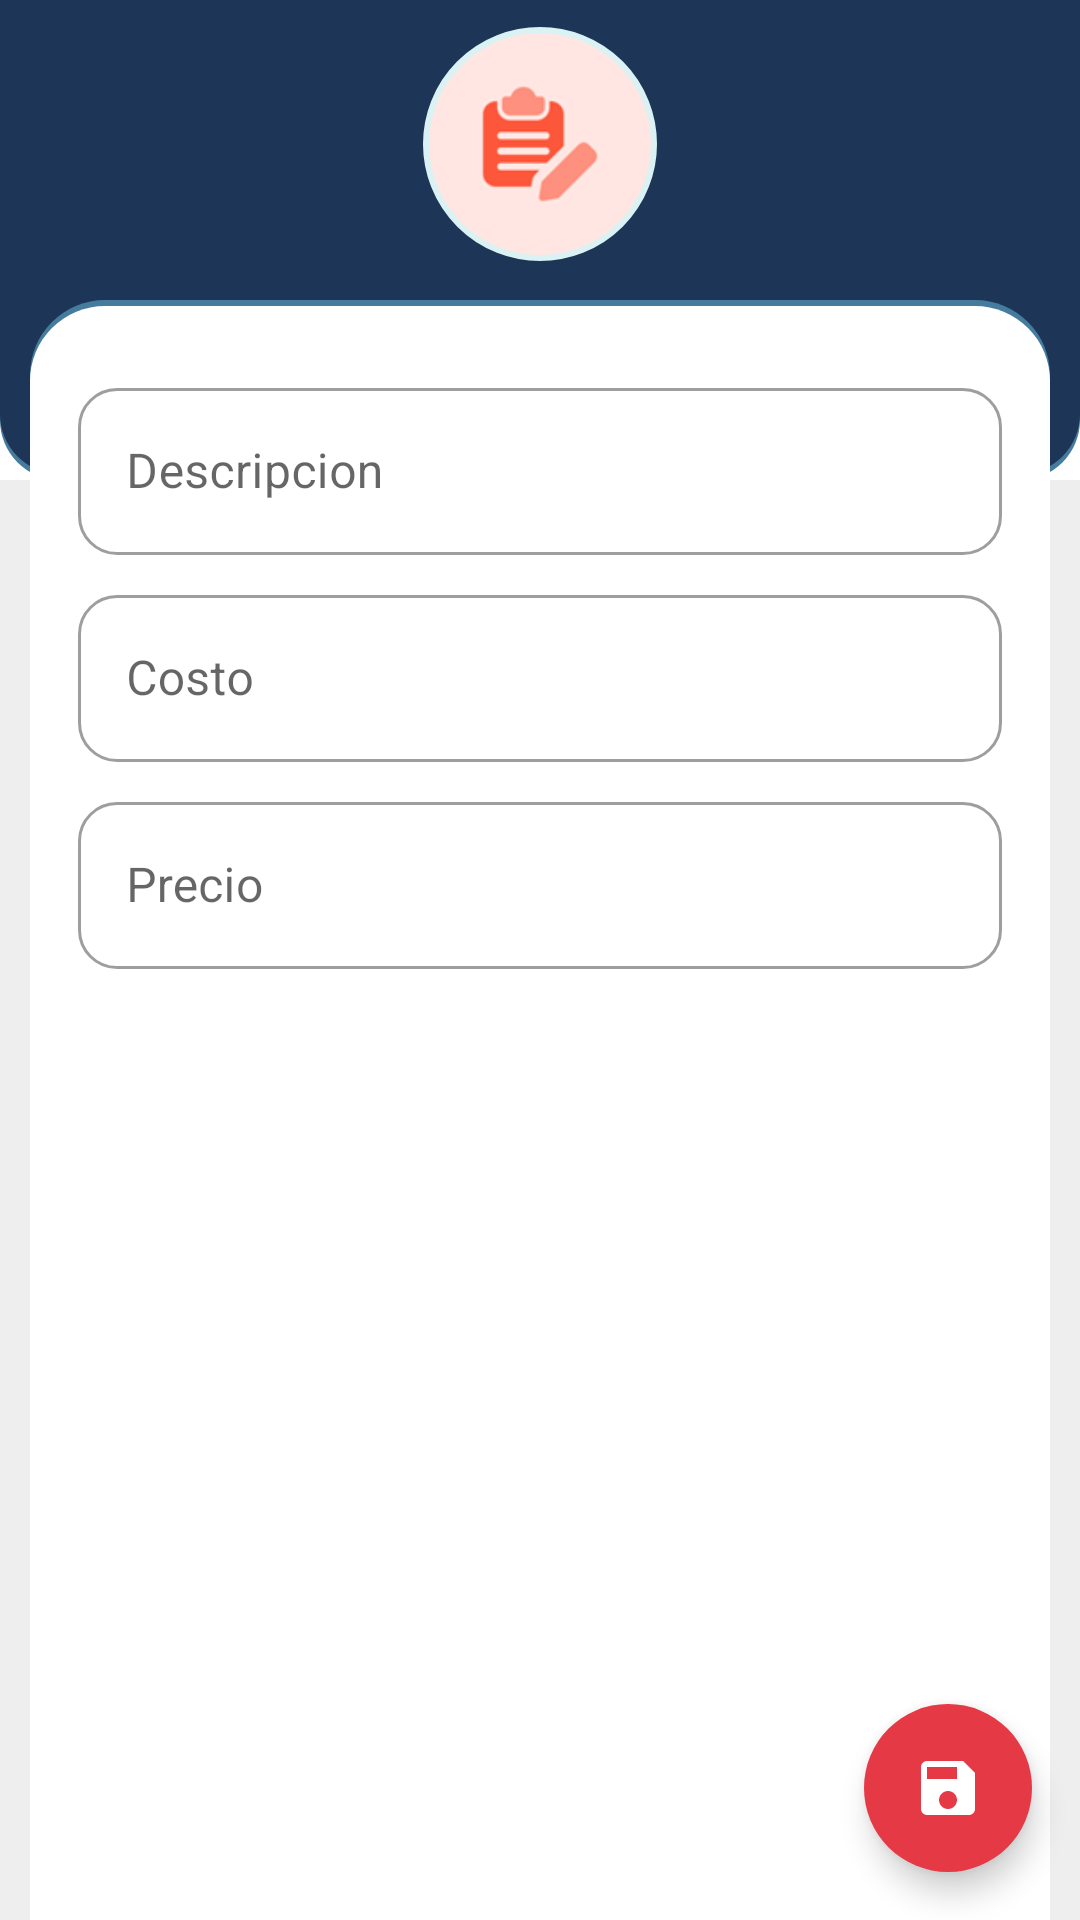

Layout XML and referenced resources for this Android screen:
<!-- AndroidManifest.xml: application theme Theme.RoomMaestroDetalle -->
<!-- res/layout/fragment_operacion_producto.xml -->
<?xml version="1.0" encoding="utf-8"?>
<androidx.coordinatorlayout.widget.CoordinatorLayout xmlns:android="http://schemas.android.com/apk/res/android"
    xmlns:app="http://schemas.android.com/apk/res-auto"
    xmlns:tools="http://schemas.android.com/tools"
    android:layout_width="match_parent"
    android:layout_height="match_parent"
    android:background="@color/colorFondoVentana"
    tools:context=".ui.fragment.OperacionProductoFragment">

    <include layout="@layout/layout_editar" />

    <ScrollView
        android:id="@+id/scrollView2"
        android:layout_width="match_parent"
        android:layout_height="match_parent"
        android:layout_marginRight="10dp"
        android:layout_marginLeft="10dp"
        android:layout_marginTop="100dp"
        android:background="@drawable/background_rounded_container_body"
        app:layout_constraintBottom_toBottomOf="parent"
        app:layout_constraintEnd_toEndOf="parent"
        app:layout_constraintStart_toStartOf="parent"
        app:layout_constraintTop_toTopOf="parent">

        <androidx.constraintlayout.widget.ConstraintLayout
            android:layout_width="match_parent"
            android:layout_height="wrap_content"
            android:layout_marginTop="16dp"
            android:paddingBottom="95dp">

            <com.google.android.material.textfield.TextInputLayout
                android:id="@+id/til_descripcion"
                style="@style/Widget.MaterialComponents.TextInputLayout.OutlinedBox"
                android:layout_width="match_parent"
                android:layout_height="wrap_content"
                android:layout_marginStart="16dp"
                android:layout_marginTop="8dp"
                android:layout_marginEnd="16dp"
                app:boxCornerRadiusBottomEnd="13dp"
                app:boxCornerRadiusBottomStart="13dp"
                app:boxCornerRadiusTopEnd="13dp"
                app:boxCornerRadiusTopStart="13dp"
                app:layout_constraintEnd_toEndOf="parent"
                app:layout_constraintStart_toStartOf="parent"
                app:layout_constraintTop_toTopOf="parent">

                <com.google.android.material.textfield.TextInputEditText
                    android:id="@+id/et_descripcion"
                    android:layout_width="match_parent"
                    android:layout_height="wrap_content"
                    android:hint="@string/descripcion" />
            </com.google.android.material.textfield.TextInputLayout>

            <com.google.android.material.textfield.TextInputLayout
                android:id="@+id/til_costo"
                style="@style/Widget.MaterialComponents.TextInputLayout.OutlinedBox"
                android:layout_width="match_parent"
                android:layout_height="wrap_content"
                android:layout_marginStart="16dp"
                android:layout_marginTop="8dp"
                android:layout_marginEnd="16dp"
                app:boxCornerRadiusBottomEnd="13dp"
                app:boxCornerRadiusBottomStart="13dp"
                app:boxCornerRadiusTopEnd="13dp"
                app:boxCornerRadiusTopStart="13dp"
                app:layout_constraintEnd_toEndOf="parent"
                app:layout_constraintStart_toStartOf="parent"
                app:layout_constraintTop_toBottomOf="@+id/til_descripcion">

                <com.google.android.material.textfield.TextInputEditText
                    android:id="@+id/et_costo"
                    android:layout_width="match_parent"
                    android:layout_height="wrap_content"
                    android:hint="@string/costo"
                    android:inputType="numberDecimal" />
            </com.google.android.material.textfield.TextInputLayout>

            <com.google.android.material.textfield.TextInputLayout
                android:id="@+id/til_precio"
                style="@style/Widget.MaterialComponents.TextInputLayout.OutlinedBox"
                android:layout_width="match_parent"
                android:layout_height="wrap_content"
                android:layout_marginStart="16dp"
                android:layout_marginTop="8dp"
                android:layout_marginEnd="16dp"
                app:boxCornerRadiusBottomEnd="13dp"
                app:boxCornerRadiusBottomStart="13dp"
                app:boxCornerRadiusTopEnd="13dp"
                app:boxCornerRadiusTopStart="13dp"
                app:layout_constraintEnd_toEndOf="parent"
                app:layout_constraintStart_toStartOf="parent"
                app:layout_constraintTop_toBottomOf="@+id/til_costo">

                <com.google.android.material.textfield.TextInputEditText
                    android:id="@+id/et_precio"
                    android:layout_width="match_parent"
                    android:layout_height="wrap_content"
                    android:hint="@string/precio"
                    android:inputType="numberDecimal" />
            </com.google.android.material.textfield.TextInputLayout>

            <ProgressBar
                android:id="@+id/progressBar"
                style="?android:attr/progressBarStyle"
                android:layout_width="wrap_content"
                android:layout_height="wrap_content"
                android:visibility="gone"
                app:layout_constraintBottom_toBottomOf="parent"
                app:layout_constraintEnd_toEndOf="parent"
                app:layout_constraintStart_toStartOf="parent"
                app:layout_constraintTop_toTopOf="parent" />

        </androidx.constraintlayout.widget.ConstraintLayout>

    </ScrollView>

    <com.google.android.material.floatingactionbutton.ExtendedFloatingActionButton
        android:id="@+id/fab_grabar"
        android:layout_width="wrap_content"
        android:layout_height="wrap_content"
        android:layout_margin="16dp"
        android:layout_gravity="bottom|end"
        android:contentDescription="@string/contentDescripcion"
        app:icon="@drawable/ic_save"
        app:elevation="@dimen/fab_elevation"
        app:iconTint="@color/blanco"
        app:backgroundTint="@color/teal_700"
        app:rippleColor="@color/teal_200"/>

</androidx.coordinatorlayout.widget.CoordinatorLayout>
<!-- res/layout/layout_editar.xml (included above) -->
<?xml version="1.0" encoding="utf-8"?>
<androidx.constraintlayout.widget.ConstraintLayout xmlns:android="http://schemas.android.com/apk/res/android"
    xmlns:app="http://schemas.android.com/apk/res-auto"
    android:layout_width="match_parent"
    android:layout_height="wrap_content">

    <View
        android:id="@+id/view_superior"
        android:layout_width="match_parent"
        android:layout_height="160dp"
        android:background="@drawable/background_rounded_container_invertido"
        app:layout_constraintEnd_toEndOf="parent"
        app:layout_constraintStart_toStartOf="parent"
        app:layout_constraintTop_toTopOf="parent" />

    <com.google.android.material.imageview.ShapeableImageView
        android:layout_width="80dp"
        android:layout_height="80dp"
        android:layout_marginStart="8dp"
        android:layout_marginTop="8dp"
        android:layout_marginEnd="8dp"
        android:padding="2dp"
        app:layout_constraintEnd_toEndOf="parent"
        app:layout_constraintStart_toStartOf="parent"
        app:layout_constraintTop_toTopOf="parent"
        app:shapeAppearanceOverlay="@style/roundedImageViewRounded"
        app:srcCompat="@drawable/editar_128"
        app:strokeColor="@color/colorVibrantLight"
        app:strokeWidth="2dp" />

</androidx.constraintlayout.widget.ConstraintLayout>
<!-- resources referenced by this layout -->
<resources>
  <color name="blanco">#ffffff</color>
  <color name="colorFondoVentana">#EEEEEE</color>
  <color name="colorVibrantLight">#daf2f4</color>
  <color name="teal_200">#ff7071</color>
  <color name="teal_700">#E63946</color>
  <dimen name="fab_elevation">12dp</dimen>
  <!-- drawable background_rounded_container_body (drawable) -->
  <?xml version="1.0" encoding="utf-8"?>
  <layer-list xmlns:android="http://schemas.android.com/apk/res/android">
      <item>
          <shape android:shape="rectangle">
              <solid android:color="@color/colorTransparente_0" />
          </shape>
      </item>
  
      <item>
          <shape android:shape="rectangle">
              <solid android:color="@color/purple_200" />
              <corners android:radius="25dp" />
          </shape>
      </item>
  
      <item
          android:bottom="0dp"
          android:left="0dp"
          android:right="0dp"
          android:top="2dp">
          <shape>
              <solid android:color="@color/blanco" />
              <corners
                  android:bottomLeftRadius="0dp"
                  android:bottomRightRadius="0dp"
                  android:topLeftRadius="25dp"
                  android:topRightRadius="25dp" />
          </shape>
      </item>
  </layer-list>
  <!-- drawable background_rounded_container_invertido (drawable) -->
  <?xml version="1.0" encoding="utf-8"?>
  <layer-list xmlns:android="http://schemas.android.com/apk/res/android">
      <item>
          <shape android:shape="rectangle">
              <solid android:color="@color/blanco" />
          </shape>
      </item>
  
      <item>
          <shape android:shape="rectangle">
              <solid android:color="@color/purple_200" />
              <corners android:radius="20dp" />
          </shape>
      </item>
  
      <item
          android:bottom="2dp"
          android:left="0dp"
          android:right="0dp"
          android:top="0dp">
          <shape>
              <solid android:color="@color/purple_500" />
              <corners
                  android:bottomLeftRadius="20dp"
                  android:bottomRightRadius="20dp"
                  android:topLeftRadius="0dp"
                  android:topRightRadius="0dp" />
          </shape>
      </item>
  </layer-list>
  <!-- drawable editar_128: png bitmap (drawable, 4399 bytes) -->
  <!-- drawable ic_save (drawable) -->
  <vector xmlns:android="http://schemas.android.com/apk/res/android"
      android:width="24dp"
      android:height="24dp"
      android:viewportWidth="24"
      android:viewportHeight="24"
      android:tint="@android:color/white">
    <path
        android:fillColor="@android:color/white"
        android:pathData="M17,3L5,3c-1.11,0 -2,0.9 -2,2v14c0,1.1 0.89,2 2,2h14c1.1,0 2,-0.9 2,-2L21,7l-4,-4zM12,19c-1.66,0 -3,-1.34 -3,-3s1.34,-3 3,-3 3,1.34 3,3 -1.34,3 -3,3zM15,9L5,9L5,5h10v4z"/>
  </vector>
  
  
  <string name="contentDescripcion">-</string>
  <string name="costo">Costo</string>
  <string name="descripcion">Descripcion</string>
  <string name="precio">Precio</string>
  <style name="roundedImageViewRounded">
          <item name="cornerFamily">rounded</item>
          <item name="cornerSize">50%</item>
      </style>
  <style name="Theme.RoomMaestroDetalle" parent="Theme.MaterialComponents.DayNight.NoActionBar">
          
          <item name="colorPrimary">@color/purple_500</item>
          <item name="colorPrimaryVariant">@color/purple_700</item>
          <item name="colorOnPrimary">@color/white</item>
          
          <item name="colorSecondary">@color/teal_200</item>
          <item name="colorSecondaryVariant">@color/teal_700</item>
          <item name="colorOnSecondary">@color/black</item>
          
          <item name="android:statusBarColor" tools:targetApi="l">?attr/colorPrimaryVariant</item>
          
  
      </style>
  <color name="colorTransparente_0">#00FFFFFF</color>
  <color name="purple_200">#457B9D</color>
  <color name="purple_500">#1D3557</color>
  <color name="purple_700">#1D3557</color>
  <color name="white">#FFFFFFFF</color>
  <color name="black">#FF000000</color>
</resources>
